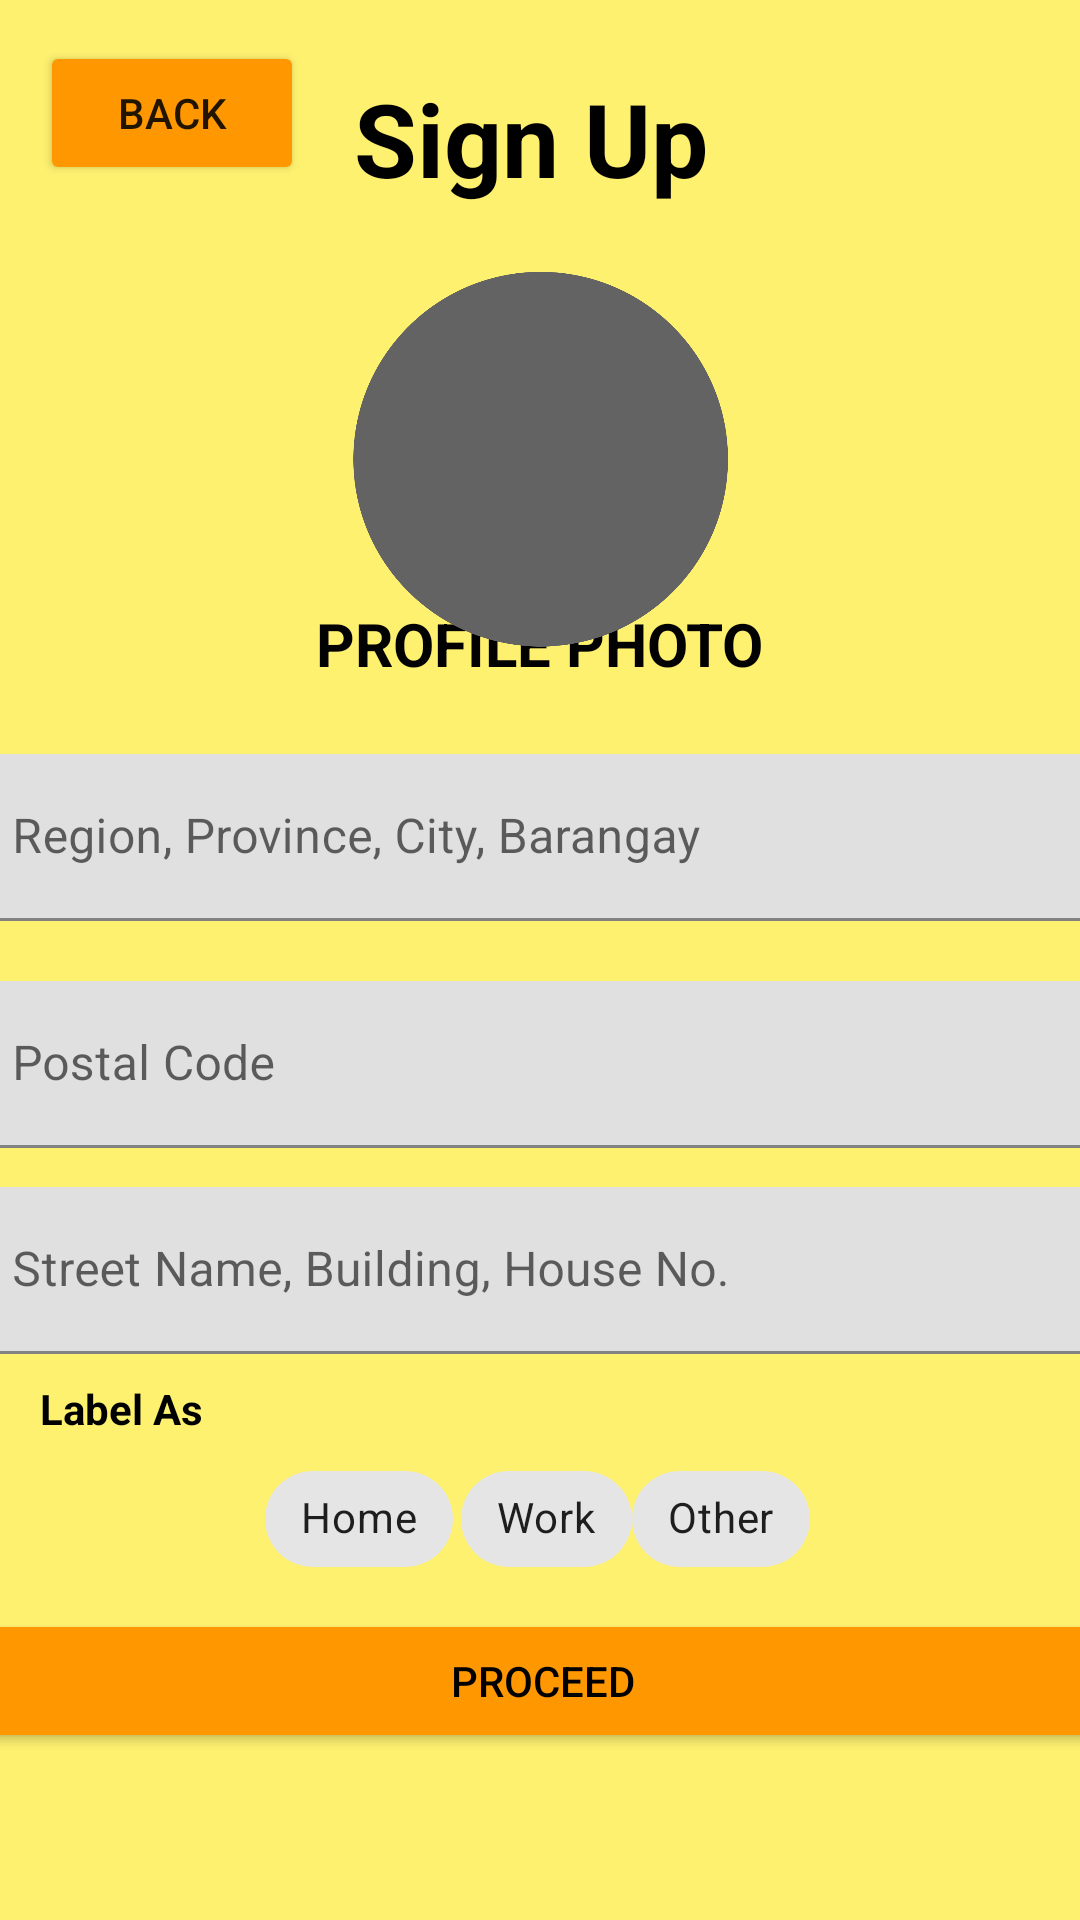

Layout XML and referenced resources for this Android screen:
<!-- AndroidManifest.xml: application theme Theme.TraysiCall -->
<!-- res/layout/sign_up2.xml -->
<?xml version="1.0" encoding="utf-8"?>
<androidx.constraintlayout.widget.ConstraintLayout xmlns:android="http://schemas.android.com/apk/res/android"
    xmlns:app="http://schemas.android.com/apk/res-auto"
    xmlns:tools="http://schemas.android.com/tools"
    android:layout_width="match_parent"
    android:layout_height="match_parent"
    android:background="#FFF170">

    <Button
        android:id="@+id/button11"
        android:layout_width="wrap_content"
        android:layout_height="wrap_content"
        android:text="back"
        app:backgroundTint="#FF9800"
        app:layout_constraintBottom_toBottomOf="parent"
        app:layout_constraintEnd_toEndOf="parent"
        app:layout_constraintHorizontal_bias="0.049"
        app:layout_constraintStart_toStartOf="parent"
        app:layout_constraintTop_toTopOf="parent"
        app:layout_constraintVertical_bias="0.023" />

    <TextView
        android:id="@+id/textView6"
        android:layout_width="wrap_content"
        android:layout_height="wrap_content"
        android:text="Sign Up"
        android:textColor="#000000"
        android:textSize="34sp"
        android:textStyle="bold"
        app:layout_constraintBottom_toBottomOf="parent"
        app:layout_constraintEnd_toEndOf="parent"
        app:layout_constraintHorizontal_bias="0.488"
        app:layout_constraintStart_toStartOf="parent"
        app:layout_constraintTop_toTopOf="parent"
        app:layout_constraintVertical_bias="0.039" />

    <com.google.android.material.textfield.TextInputLayout
        android:id="@+id/textInputLayout5"
        android:layout_width="409dp"
        android:layout_height="wrap_content"
        app:layout_constraintBottom_toBottomOf="parent"
        app:layout_constraintEnd_toEndOf="parent"
        app:layout_constraintStart_toStartOf="parent"
        app:layout_constraintTop_toTopOf="parent"
        app:layout_constraintVertical_bias="0.427">

        <com.google.android.material.textfield.TextInputEditText
            android:layout_width="match_parent"
            android:layout_height="wrap_content"
            android:layout_margin="12dp"
            android:hint="Region, Province, City, Barangay" />
    </com.google.android.material.textfield.TextInputLayout>

    <TextView
        android:id="@+id/textView9"
        android:layout_width="wrap_content"
        android:layout_height="wrap_content"
        android:text="PROFILE PHOTO"
        android:textColor="#020202"
        android:textSize="20sp"
        android:textStyle="bold"
        app:layout_constraintBottom_toBottomOf="parent"
        app:layout_constraintEnd_toEndOf="parent"
        app:layout_constraintStart_toStartOf="parent"
        app:layout_constraintTop_toTopOf="parent"
        app:layout_constraintVertical_bias="0.328" />

    <com.google.android.material.textfield.TextInputLayout
        android:id="@+id/textInputLayout9"
        android:layout_width="409dp"
        android:layout_height="wrap_content"
        app:layout_constraintBottom_toBottomOf="parent"
        app:layout_constraintEnd_toEndOf="parent"
        app:layout_constraintStart_toStartOf="parent"
        app:layout_constraintTop_toTopOf="parent"
        app:layout_constraintVertical_bias="0.562">

        <com.google.android.material.textfield.TextInputEditText
            android:layout_width="match_parent"
            android:layout_height="wrap_content"
            android:layout_margin="12dp"
            android:hint="Postal Code" />

    </com.google.android.material.textfield.TextInputLayout>

    <com.google.android.material.textfield.TextInputLayout
        android:id="@+id/textInputLayout8"
        android:layout_width="409dp"
        android:layout_height="wrap_content"
        app:layout_constraintBottom_toBottomOf="parent"
        app:layout_constraintEnd_toEndOf="parent"
        app:layout_constraintStart_toStartOf="parent"
        app:layout_constraintTop_toTopOf="parent"
        app:layout_constraintVertical_bias="0.685">

        <com.google.android.material.textfield.TextInputEditText
            android:layout_width="match_parent"
            android:layout_height="wrap_content"
            android:layout_margin="12dp"
            android:hint="Street Name, Building, House No." />

    </com.google.android.material.textfield.TextInputLayout>

    <TextView
        android:id="@+id/textView16"
        android:layout_width="wrap_content"
        android:layout_height="wrap_content"
        android:text="Label As"
        android:textColor="#000000"
        android:textStyle="bold"
        app:layout_constraintBottom_toBottomOf="parent"
        app:layout_constraintEnd_toEndOf="parent"
        app:layout_constraintHorizontal_bias="0.044"
        app:layout_constraintStart_toStartOf="parent"
        app:layout_constraintTop_toTopOf="parent"
        app:layout_constraintVertical_bias="0.741" />

    <com.google.android.material.chip.Chip
        android:id="@+id/chip5"
        android:layout_width="wrap_content"
        android:layout_height="wrap_content"
        android:gravity="center"
        android:text="Work"
        app:layout_constraintBottom_toBottomOf="parent"
        app:layout_constraintEnd_toEndOf="parent"
        app:layout_constraintHorizontal_bias="0.507"
        app:layout_constraintStart_toStartOf="parent"
        app:layout_constraintTop_toTopOf="parent"
        app:layout_constraintVertical_bias="0.815" />

    <com.google.android.material.chip.Chip
        android:id="@+id/chip4"
        android:layout_width="wrap_content"
        android:layout_height="wrap_content"
        android:gravity="center"
        android:text="Home"
        app:layout_constraintBottom_toBottomOf="parent"
        app:layout_constraintEnd_toEndOf="parent"
        app:layout_constraintHorizontal_bias="0.297"
        app:layout_constraintStart_toStartOf="parent"
        app:layout_constraintTop_toTopOf="parent"
        app:layout_constraintVertical_bias="0.815" />

    <com.google.android.material.chip.Chip
        android:id="@+id/chip6"
        android:layout_width="wrap_content"
        android:layout_height="wrap_content"
        android:gravity="center"
        android:text="Other"
        app:layout_constraintBottom_toBottomOf="parent"
        app:layout_constraintEnd_toEndOf="parent"
        app:layout_constraintHorizontal_bias="0.701"
        app:layout_constraintStart_toStartOf="parent"
        app:layout_constraintTop_toTopOf="parent"
        app:layout_constraintVertical_bias="0.815" />

    <Button
        android:id="@+id/button16"
        android:layout_width="377dp"
        android:layout_height="48dp"
        android:text="Proceed"
        android:textColor="#000000"
        app:backgroundTint="#FF9800"
        app:layout_constraintBottom_toBottomOf="parent"
        app:layout_constraintEnd_toEndOf="parent"
        app:layout_constraintHorizontal_bias="0.47"
        app:layout_constraintStart_toStartOf="parent"
        app:layout_constraintTop_toTopOf="parent"
        app:layout_constraintVertical_bias="0.906" />

    <ImageView
        android:id="@+id/imageView10"
        android:layout_width="125dp"
        android:layout_height="186dp"
        app:layout_constraintBottom_toBottomOf="parent"
        app:layout_constraintEnd_toEndOf="parent"
        app:layout_constraintStart_toStartOf="parent"
        app:layout_constraintTop_toTopOf="parent"
        app:layout_constraintVertical_bias="0.132"
        app:srcCompat="@drawable/vippng_com_circle_png_transparent_38509" />

    <ImageView
        android:id="@+id/imageView12"
        android:layout_width="56dp"
        android:layout_height="109dp"
        app:layout_constraintBottom_toBottomOf="parent"
        app:layout_constraintEnd_toEndOf="parent"
        app:layout_constraintHorizontal_bias="0.633"
        app:layout_constraintStart_toStartOf="parent"
        app:layout_constraintTop_toTopOf="parent"
        app:layout_constraintVertical_bias="0.239"
        app:srcCompat="@drawable/clipart1806930" />

    <ImageView
        android:id="@+id/imageView9"
        android:layout_width="35dp"
        android:layout_height="40dp"
        android:rotation="0"
        android:translationX="-6dp"
        android:translationY="2dp"
        app:layout_constraintBottom_toBottomOf="parent"
        app:layout_constraintEnd_toEndOf="parent"
        app:layout_constraintHorizontal_bias="0.643"
        app:layout_constraintStart_toStartOf="parent"
        app:layout_constraintTop_toTopOf="parent"
        app:layout_constraintVertical_bias="0.26" ></ImageView>

</androidx.constraintlayout.widget.ConstraintLayout>
<!-- resources referenced by this layout -->
<resources>
  <!-- drawable vippng_com_circle_png_transparent_38509: png bitmap (drawable, 25724 bytes) -->
  <style name="Theme.TraysiCall" parent="Theme.MaterialComponents.DayNight.DarkActionBar">
          
          <item name="colorPrimary">@color/purple_500</item>
          <item name="colorPrimaryVariant">@color/purple_700</item>
          <item name="colorOnPrimary">@color/white</item>
          
          <item name="colorSecondary">@color/teal_200</item>
          <item name="colorSecondaryVariant">@color/teal_700</item>
          <item name="colorOnSecondary">@color/black</item>
          
          <item name="android:statusBarColor" tools:targetApi="l">?attr/colorPrimaryVariant</item>
          
      </style>
  <!-- not gathered from this repository: default colours our renderer supplied (Android Studio template values) -->
  <color name="purple_500">#FF6200EE</color>
  <color name="purple_700">#FF3700B3</color>
  <color name="teal_200">#FF03DAC5</color>
  <color name="teal_700">#FF018786</color>
  <color name="black">#FF000000</color>
  <color name="white">#FFFFFFFF</color>
</resources>
